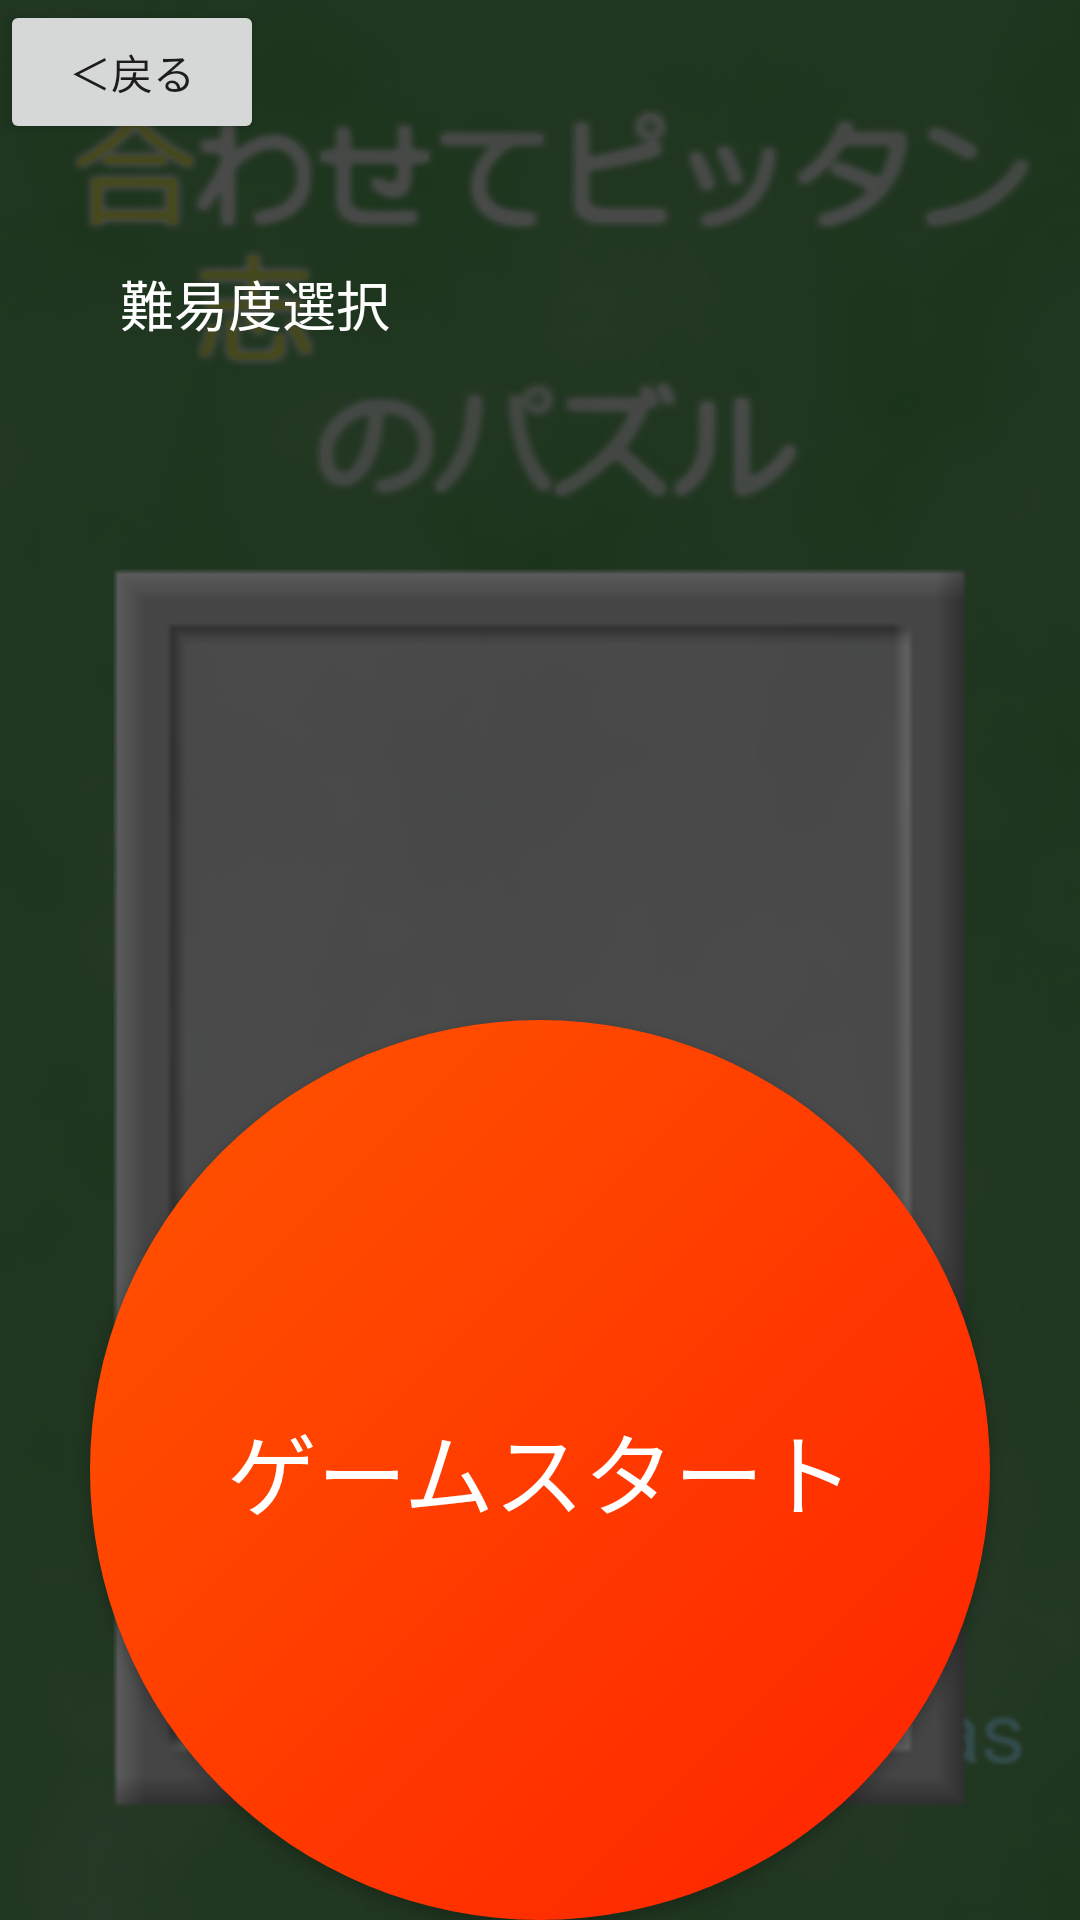

Reconstruct the res/layout file that produces this screen, plus the resources it refers to.
<!-- AndroidManifest.xml: application theme AppTheme -->
<!-- res/layout/activity_select_sub.xml -->
<?xml version="1.0" encoding="utf-8"?>
<LinearLayout xmlns:android="http://schemas.android.com/apk/res/android"
    xmlns:tools="http://schemas.android.com/tools"
    android:layout_width="match_parent"
    android:layout_height="match_parent"
    android:background="@drawable/prestart"
    android:orientation="vertical"
    tools:context=".MainActivity">

    <Button
        android:id="@+id/buck_button"
        android:layout_width="wrap_content"
        android:layout_height="wrap_content"
        android:text="＜戻る" />

    <TextView
        android:id="@+id/textView"
        android:layout_width="wrap_content"
        android:layout_height="wrap_content"
        android:layout_marginLeft="40dp"
        android:layout_marginTop="40dp"
        android:text="難易度選択"
        android:layout_weight="2"
        android:textColor="@android:color/background_light"
        android:textSize="18sp" />

    <Button
        android:id="@+id/start_button"
        android:layout_width="wrap_content"
        android:layout_height="wrap_content"
        android:background="@drawable/button_design3"
        android:text="ゲームスタート"
        android:textColor="@android:color/primary_text_dark"
        android:textSize="30sp"
        android:layout_gravity="center_horizontal"/>

</LinearLayout>
<!-- resources referenced by this layout -->
<resources>
  <!-- drawable button_design3 (drawable) -->
  <?xml version="1.0" encoding="utf-8"?>
  <shape xmlns:android="http://schemas.android.com/apk/res/android"
      android:shape="oval">
  
      <size
          android:height="300dp"
          android:width="300dp"></size>
  
      <gradient
          android:startColor="#FF2200"
          android:endColor="#FF5500"
          android:angle="135"/>
  
      
  
  </shape>
  <!-- drawable prestart: png bitmap (drawable, 57079 bytes) -->
  <style name="AppTheme" parent="Theme.AppCompat.Light.DarkActionBar">
          
          <item name="colorPrimary">@color/colorPrimary</item>
          <item name="colorPrimaryDark">@color/colorPrimaryDark</item>
          <item name="colorAccent">@color/colorAccent</item>
  
          
          <item name="windowNoTitle">true</item>
          <item name="windowActionBar">false</item>
          <item name="android:windowFullscreen">true</item>
          <item name="android:windowContentOverlay">@null</item>
      </style>
  <!-- not gathered from this repository: default colours our renderer supplied (Android Studio template values) -->
  <color name="colorPrimary">#FF6200EE</color>
  <color name="colorPrimaryDark">#FF3700B3</color>
  <color name="colorAccent">#FF03DAC5</color>
</resources>
